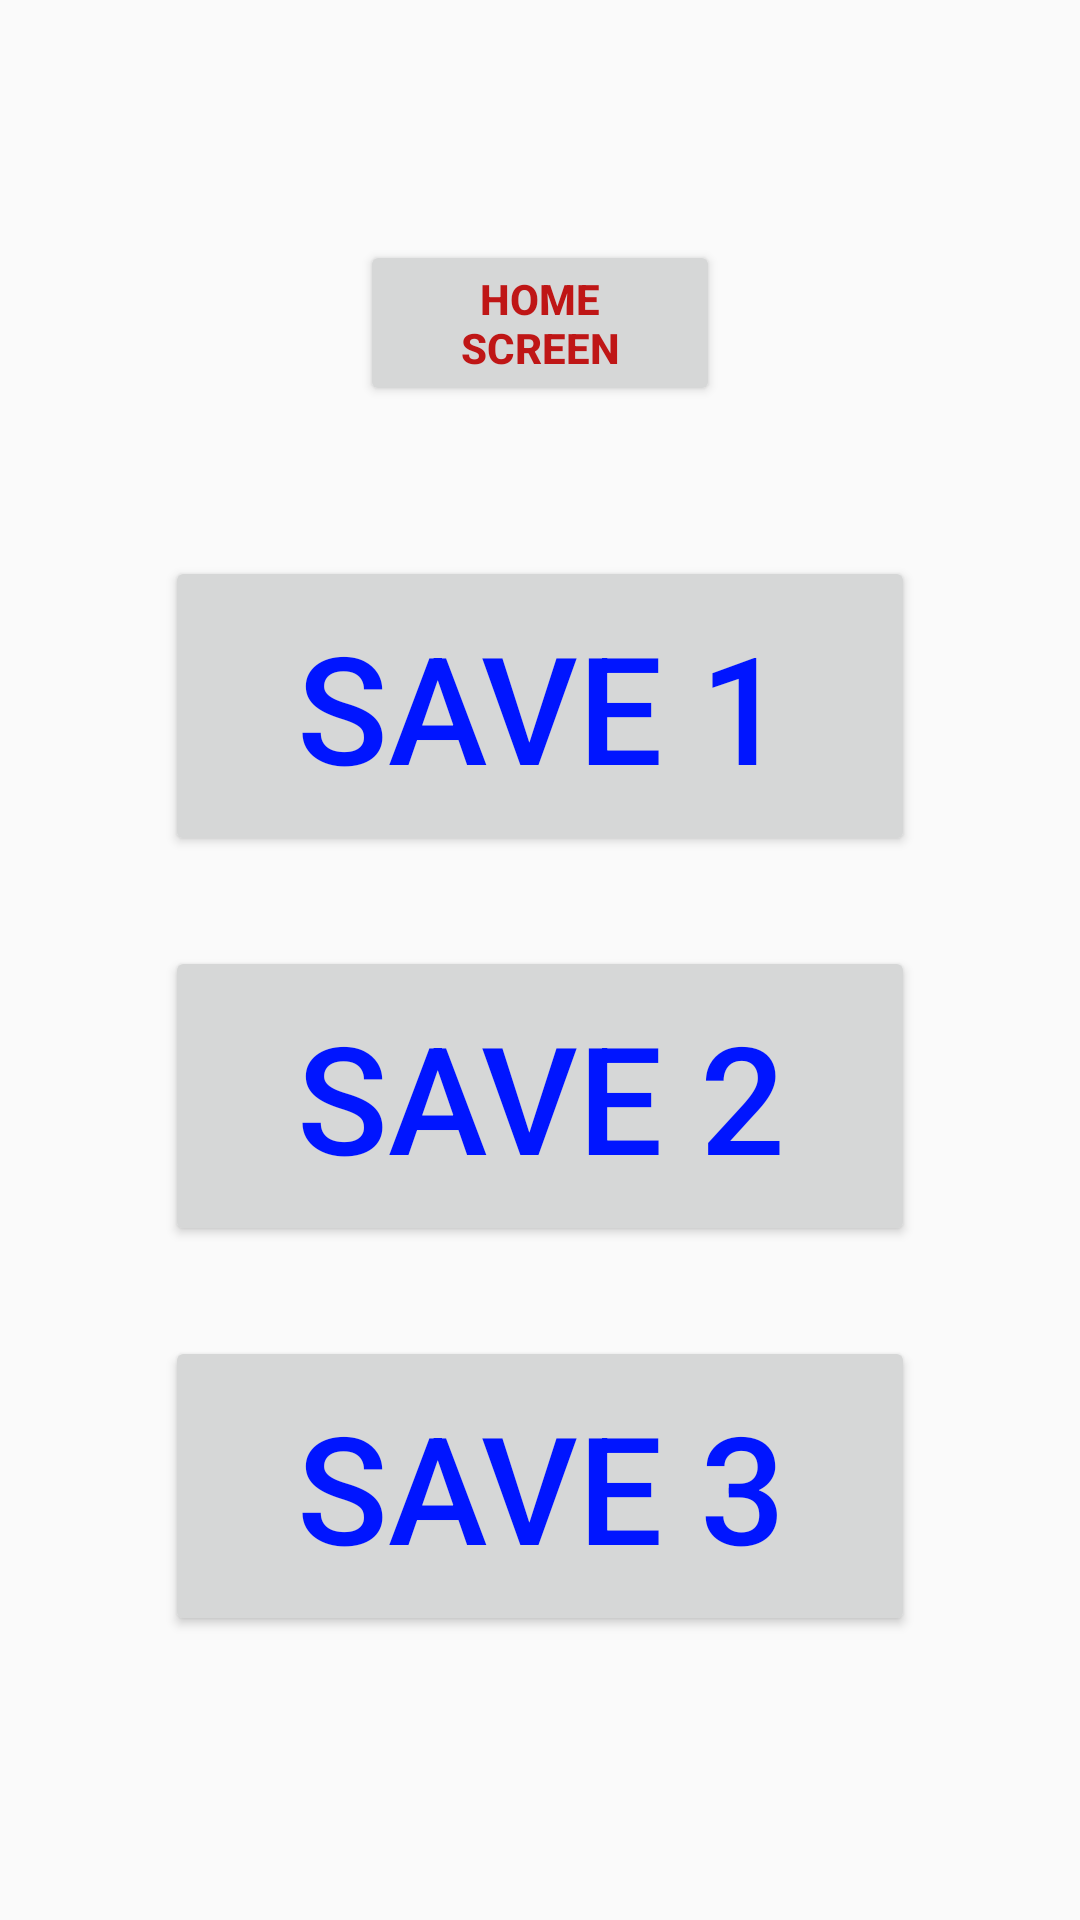

Here is an Android app screen rendered from its layout file. Give the layout XML and the strings, colors and styles it references.
<!-- AndroidManifest.xml: application theme AppTheme -->
<!-- res/layout/load_layout.xml -->
<?xml version="1.0" encoding="utf-8"?>
<RelativeLayout xmlns:android="http://schemas.android.com/apk/res/android"
    xmlns:tools="http://schemas.android.com/tools"
    android:layout_width="match_parent"
    android:layout_height="match_parent">

    <android.support.design.widget.AppBarLayout
        android:layout_width="match_parent"
        android:layout_height="wrap_content"
        android:theme="@style/AppTheme.AppBarOverlay"
        android:id="@+id/loadToolbar" >

    </android.support.design.widget.AppBarLayout>

    <Button
        android:layout_width="120dp"
        android:layout_height="wrap_content"
        android:text="@string/home"
        android:id="@+id/backFromLoadButton"
        android:textColor="#BF1616"
        android:shadowColor="#201303"
        android:textStyle="bold"
        android:layout_marginTop="80dp"
        android:layout_below="@+id/loadToolbar"
        android:layout_centerHorizontal="true" />

    <Button
        android:layout_width="250dp"
        android:layout_height="100dp"
        android:text="@string/save_1"
        android:id="@+id/button1"
        android:layout_below="@+id/backFromLoadButton"
        android:layout_centerHorizontal="true"
        android:layout_marginTop="50dp"

        android:textSize="50sp"
        android:textColor="#0015ff" />

    <Button
        android:layout_width="250dp"
        android:layout_height="100dp"
        android:text="@string/save_2"
        android:id="@+id/button2"
        android:layout_below="@+id/button1"
        android:layout_centerHorizontal="true"
        android:layout_marginTop="30dp"
        android:textSize="50sp"
        android:textColor="#0015ff" />

    <Button
        android:layout_width="250dp"
        android:layout_height="100dp"
        android:text="@string/save_3"
        android:id="@+id/button3"
        android:layout_marginTop="30dp"
        android:textSize="50sp"
        android:layout_below="@+id/button2"
        android:layout_alignStart="@+id/button2"
        android:textColor="#0015ff" />

</RelativeLayout>
<!-- resources referenced by this layout -->
<resources>
  <string name="home">Home Screen</string>
  <string name="save_1">Save 1</string>
  <string name="save_2">Save 2</string>
  <string name="save_3">Save 3</string>
  <style name="AppTheme.AppBarOverlay" parent="ThemeOverlay.AppCompat.Dark.ActionBar" />
  <style name="AppTheme" parent="Theme.AppCompat.Light.DarkActionBar">
          
          <item name="colorPrimary">@color/colorPrimary</item>
          <item name="colorPrimaryDark">@color/colorPrimaryDark</item>
          <item name="colorAccent">@color/colorAccent</item>
      </style>
  <!-- not gathered from this repository: default colours our renderer supplied (Android Studio template values) -->
  <color name="colorPrimary">#FF6200EE</color>
  <color name="colorPrimaryDark">#FF3700B3</color>
  <color name="colorAccent">#FF03DAC5</color>
</resources>
